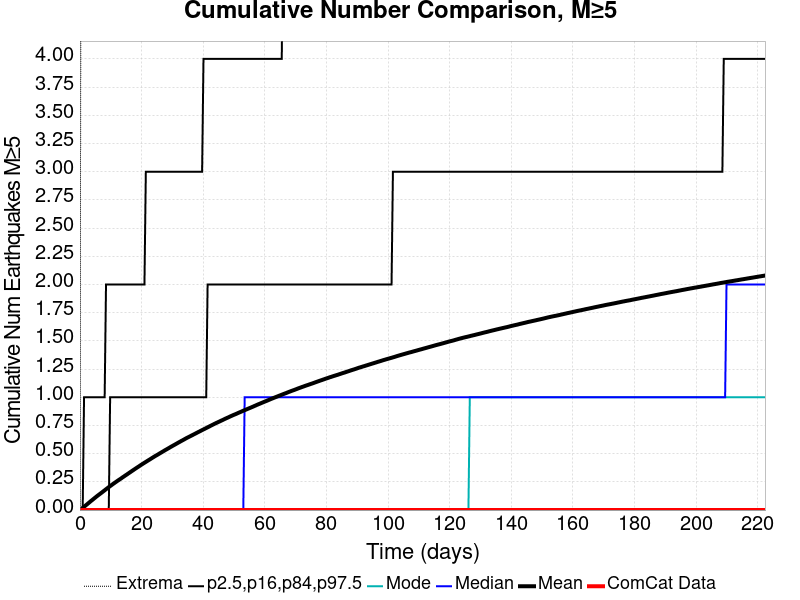

The table this chart was drawn from, first rows:
Time (days), ComCat Data, Simulation Mean, Simulation Median, Simulation Mode, Simulation Minimum, Simulation Maximum, 2.5 %-ile, 16 %-ile, 84 %-ile, 97.5 %-ile
0.0, 0.0, 0.0, 0.0, 0.0, 0.0, 0.0, 0.0, 0.0, 0.0, 0.0
0.4455, 0.0, 0.00933, 0.0, 0.0, 0.0, 7.0, 0.0, 0.0, 0.0, 0.0
0.8911, 0.0, 0.01905, 0.0, 0.0, 0.0, 8.0, 0.0, 0.0, 0.0, 0.0
1.337, 0.0, 0.02923, 0.0, 0.0, 0.0, 9.0, 0.0, 0.0, 0.0, 1.0
1.782, 0.0, 0.03928, 0.0, 0.0, 0.0, 10.0, 0.0, 0.0, 0.0, 1.0
2.228, 0.0, 0.04902, 0.0, 0.0, 0.0, 11.0, 0.0, 0.0, 0.0, 1.0
2.673, 0.0, 0.05935, 0.0, 0.0, 0.0, 12.0, 0.0, 0.0, 0.0, 1.0
3.119, 0.0, 0.06957, 0.0, 0.0, 0.0, 13.0, 0.0, 0.0, 0.0, 1.0
3.564, 0.0, 0.07994, 0.0, 0.0, 0.0, 14.0, 0.0, 0.0, 0.0, 1.0
4.01, 0.0, 0.08936, 0.0, 0.0, 0.0, 14.0, 0.0, 0.0, 0.0, 1.0
4.455, 0.0, 0.09956, 0.0, 0.0, 0.0, 14.0, 0.0, 0.0, 0.0, 1.0
4.901, 0.0, 0.1092, 0.0, 0.0, 0.0, 15.0, 0.0, 0.0, 0.0, 1.0
5.346, 0.0, 0.1194, 0.0, 0.0, 0.0, 15.0, 0.0, 0.0, 0.0, 1.0
5.792, 0.0, 0.1287, 0.0, 0.0, 0.0, 15.0, 0.0, 0.0, 0.0, 1.0
6.238, 0.0, 0.138, 0.0, 0.0, 0.0, 15.0, 0.0, 0.0, 0.0, 1.0
6.683, 0.0, 0.1471, 0.0, 0.0, 0.0, 15.0, 0.0, 0.0, 0.0, 1.0
7.129, 0.0, 0.1563, 0.0, 0.0, 0.0, 15.0, 0.0, 0.0, 0.0, 1.0
7.574, 0.0, 0.1657, 0.0, 0.0, 0.0, 15.0, 0.0, 0.0, 0.0, 1.0
8.02, 0.0, 0.175, 0.0, 0.0, 0.0, 15.0, 0.0, 0.0, 0.0, 1.0
8.465, 0.0, 0.1847, 0.0, 0.0, 0.0, 15.0, 0.0, 0.0, 0.0, 2.0
8.911, 0.0, 0.1939, 0.0, 0.0, 0.0, 15.0, 0.0, 0.0, 0.0, 2.0
9.356, 0.0, 0.2034, 0.0, 0.0, 0.0, 16.0, 0.0, 0.0, 0.0, 2.0
9.802, 0.0, 0.2122, 0.0, 0.0, 0.0, 16.0, 0.0, 0.0, 1.0, 2.0
10.25, 0.0, 0.2212, 0.0, 0.0, 0.0, 16.0, 0.0, 0.0, 1.0, 2.0
10.69, 0.0, 0.2303, 0.0, 0.0, 0.0, 17.0, 0.0, 0.0, 1.0, 2.0
11.14, 0.0, 0.2387, 0.0, 0.0, 0.0, 17.0, 0.0, 0.0, 1.0, 2.0
11.58, 0.0, 0.2474, 0.0, 0.0, 0.0, 17.0, 0.0, 0.0, 1.0, 2.0
12.03, 0.0, 0.256, 0.0, 0.0, 0.0, 17.0, 0.0, 0.0, 1.0, 2.0
12.48, 0.0, 0.2644, 0.0, 0.0, 0.0, 17.0, 0.0, 0.0, 1.0, 2.0
12.92, 0.0, 0.2724, 0.0, 0.0, 0.0, 17.0, 0.0, 0.0, 1.0, 2.0
13.37, 0.0, 0.2803, 0.0, 0.0, 0.0, 18.0, 0.0, 0.0, 1.0, 2.0
13.81, 0.0, 0.2894, 0.0, 0.0, 0.0, 19.0, 0.0, 0.0, 1.0, 2.0
14.26, 0.0, 0.2974, 0.0, 0.0, 0.0, 19.0, 0.0, 0.0, 1.0, 2.0
14.7, 0.0, 0.306, 0.0, 0.0, 0.0, 19.0, 0.0, 0.0, 1.0, 2.0
15.15, 0.0, 0.3138, 0.0, 0.0, 0.0, 19.0, 0.0, 0.0, 1.0, 2.0
15.59, 0.0, 0.3224, 0.0, 0.0, 0.0, 20.0, 0.0, 0.0, 1.0, 2.0
16.04, 0.0, 0.3307, 0.0, 0.0, 0.0, 20.0, 0.0, 0.0, 1.0, 2.0
16.49, 0.0, 0.3388, 0.0, 0.0, 0.0, 20.0, 0.0, 0.0, 1.0, 2.0
16.93, 0.0, 0.3474, 0.0, 0.0, 0.0, 20.0, 0.0, 0.0, 1.0, 2.0
17.38, 0.0, 0.3555, 0.0, 0.0, 0.0, 20.0, 0.0, 0.0, 1.0, 2.0
17.82, 0.0, 0.3637, 0.0, 0.0, 0.0, 21.0, 0.0, 0.0, 1.0, 2.0
18.27, 0.0, 0.3718, 0.0, 0.0, 0.0, 21.0, 0.0, 0.0, 1.0, 2.0
18.71, 0.0, 0.38, 0.0, 0.0, 0.0, 21.0, 0.0, 0.0, 1.0, 2.0
19.16, 0.0, 0.3876, 0.0, 0.0, 0.0, 21.0, 0.0, 0.0, 1.0, 2.0
19.6, 0.0, 0.3963, 0.0, 0.0, 0.0, 21.0, 0.0, 0.0, 1.0, 2.0
20.05, 0.0, 0.4039, 0.0, 0.0, 0.0, 22.0, 0.0, 0.0, 1.0, 2.0
20.49, 0.0, 0.4118, 0.0, 0.0, 0.0, 22.0, 0.0, 0.0, 1.0, 2.0
20.94, 0.0, 0.4194, 0.0, 0.0, 0.0, 22.0, 0.0, 0.0, 1.0, 2.0
21.39, 0.0, 0.427, 0.0, 0.0, 0.0, 23.0, 0.0, 0.0, 1.0, 3.0
21.83, 0.0, 0.4347, 0.0, 0.0, 0.0, 23.0, 0.0, 0.0, 1.0, 3.0
22.28, 0.0, 0.4424, 0.0, 0.0, 0.0, 23.0, 0.0, 0.0, 1.0, 3.0
22.72, 0.0, 0.4496, 0.0, 0.0, 0.0, 24.0, 0.0, 0.0, 1.0, 3.0
23.17, 0.0, 0.4574, 0.0, 0.0, 0.0, 24.0, 0.0, 0.0, 1.0, 3.0
23.61, 0.0, 0.4652, 0.0, 0.0, 0.0, 25.0, 0.0, 0.0, 1.0, 3.0
24.06, 0.0, 0.4727, 0.0, 0.0, 0.0, 25.0, 0.0, 0.0, 1.0, 3.0
24.5, 0.0, 0.4802, 0.0, 0.0, 0.0, 27.0, 0.0, 0.0, 1.0, 3.0
24.95, 0.0, 0.487, 0.0, 0.0, 0.0, 27.0, 0.0, 0.0, 1.0, 3.0
25.4, 0.0, 0.4941, 0.0, 0.0, 0.0, 28.0, 0.0, 0.0, 1.0, 3.0
25.84, 0.0, 0.5016, 0.0, 0.0, 0.0, 30.0, 0.0, 0.0, 1.0, 3.0
26.29, 0.0, 0.5086, 0.0, 0.0, 0.0, 30.0, 0.0, 0.0, 1.0, 3.0
... 440 more rows
